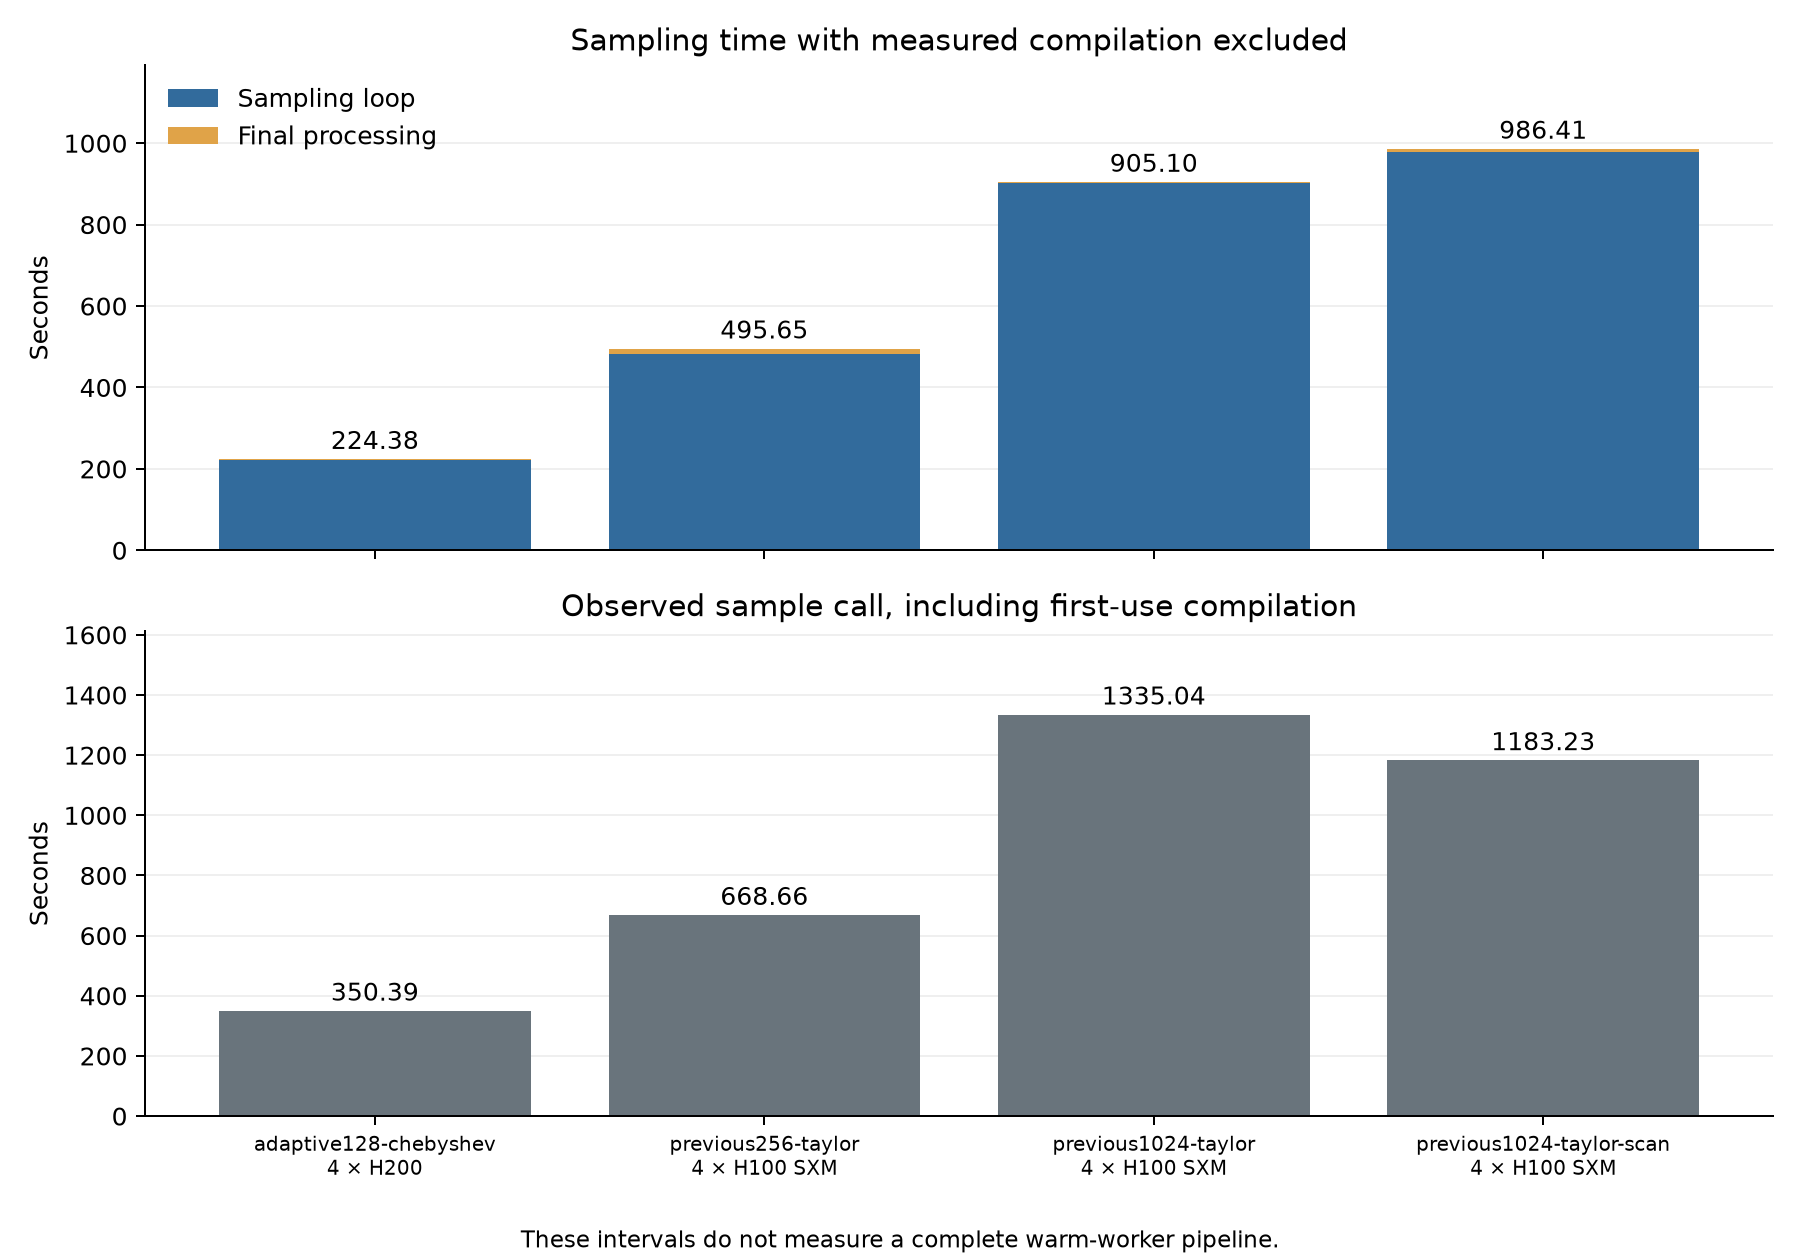

Data behind this chart, as committed beside it:
run, gpu, devices, sampler_seed, noise_seed, sweeps, bins, sampling_loop_seconds, finalise_seconds, loop_plus_finalise_seconds, sample_call_seconds, explicit_sampler_compile_seconds, measured_pipeline_seconds
adaptive128-chebyshev, H200, 4, 2, 2, 8, 128, 220.9, 3.518, 224.4, 350.4, 107.1, 524.8
previous256-taylor, H100 SXM, 4, 2, 2, 8, 256, 481.6, 14.08, 495.7, 668.7, 150.4, 914.2
previous1024-taylor, H100 SXM, 4, 2, 2, 8, 1024, 902.5, 2.601, 905.1, 1335, 400.1, 
previous1024-taylor-scan, H100 SXM, 4, 2, 2, 8, 1024, 979.6, 6.824, 986.4, 1183, 168.5, 
